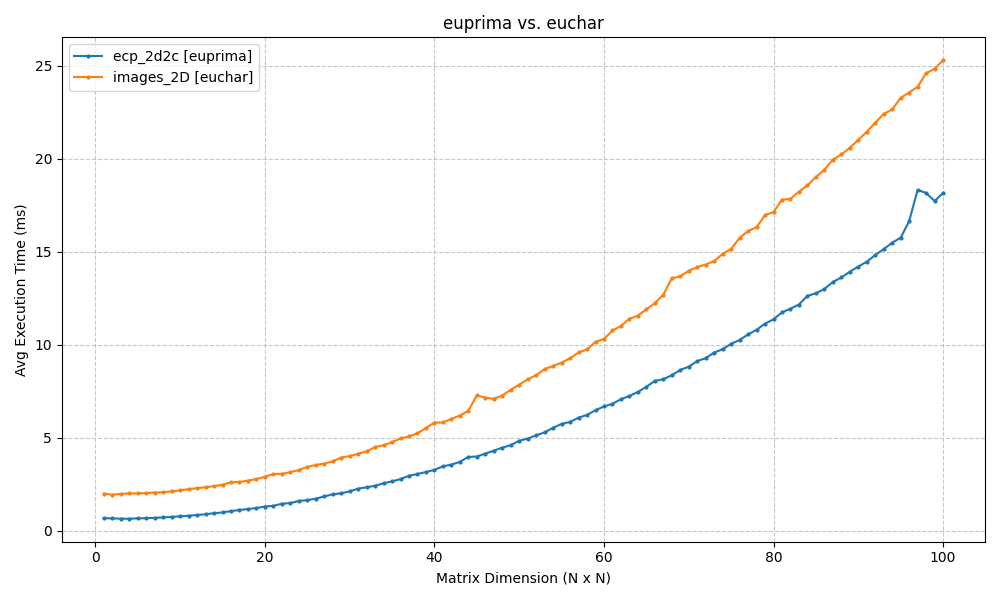

Values plotted in this chart, from the file beside it:
ecp_2d2c, images_2D
0.0006797, 0.001998
0.0006608, 0.001936
0.000651, 0.001981
0.000642, 0.002002
0.0006683, 0.002007
0.000671, 0.002027
0.0006941, 0.002054
0.0007118, 0.002067
0.0007456, 0.002115
0.0007726, 0.002169
0.0008068, 0.002235
0.0008438, 0.002285
0.0008887, 0.002335
0.0009388, 0.0024
0.0009863, 0.002472
0.001054, 0.002604
0.001118, 0.002621
0.001167, 0.002695
0.001219, 0.00278
0.001301, 0.002902
0.001339, 0.003049
0.001454, 0.003056
0.001483, 0.003149
0.001602, 0.003262
0.001645, 0.003432
0.001725, 0.003533
0.001841, 0.003609
0.001957, 0.003728
0.002014, 0.003935
0.002113, 0.004009
0.002263, 0.004138
0.002335, 0.004267
0.00242, 0.004498
0.002549, 0.004593
0.002651, 0.004761
0.002777, 0.004958
0.002956, 0.005069
0.003049, 0.005238
0.003155, 0.005527
0.003272, 0.005811
0.003462, 0.00582
0.003552, 0.006012
0.003705, 0.006193
0.003964, 0.006449
0.00399, 0.007276
0.004145, 0.007148
0.004304, 0.007091
0.004466, 0.007266
0.004601, 0.007579
0.004834, 0.007849
0.004953, 0.008136
0.005124, 0.008368
0.005288, 0.008689
0.005534, 0.008855
0.005741, 0.009035
0.005849, 0.009268
0.006077, 0.009582
0.006226, 0.009743
0.006476, 0.01016
0.006677, 0.0103
... 40 more rows
